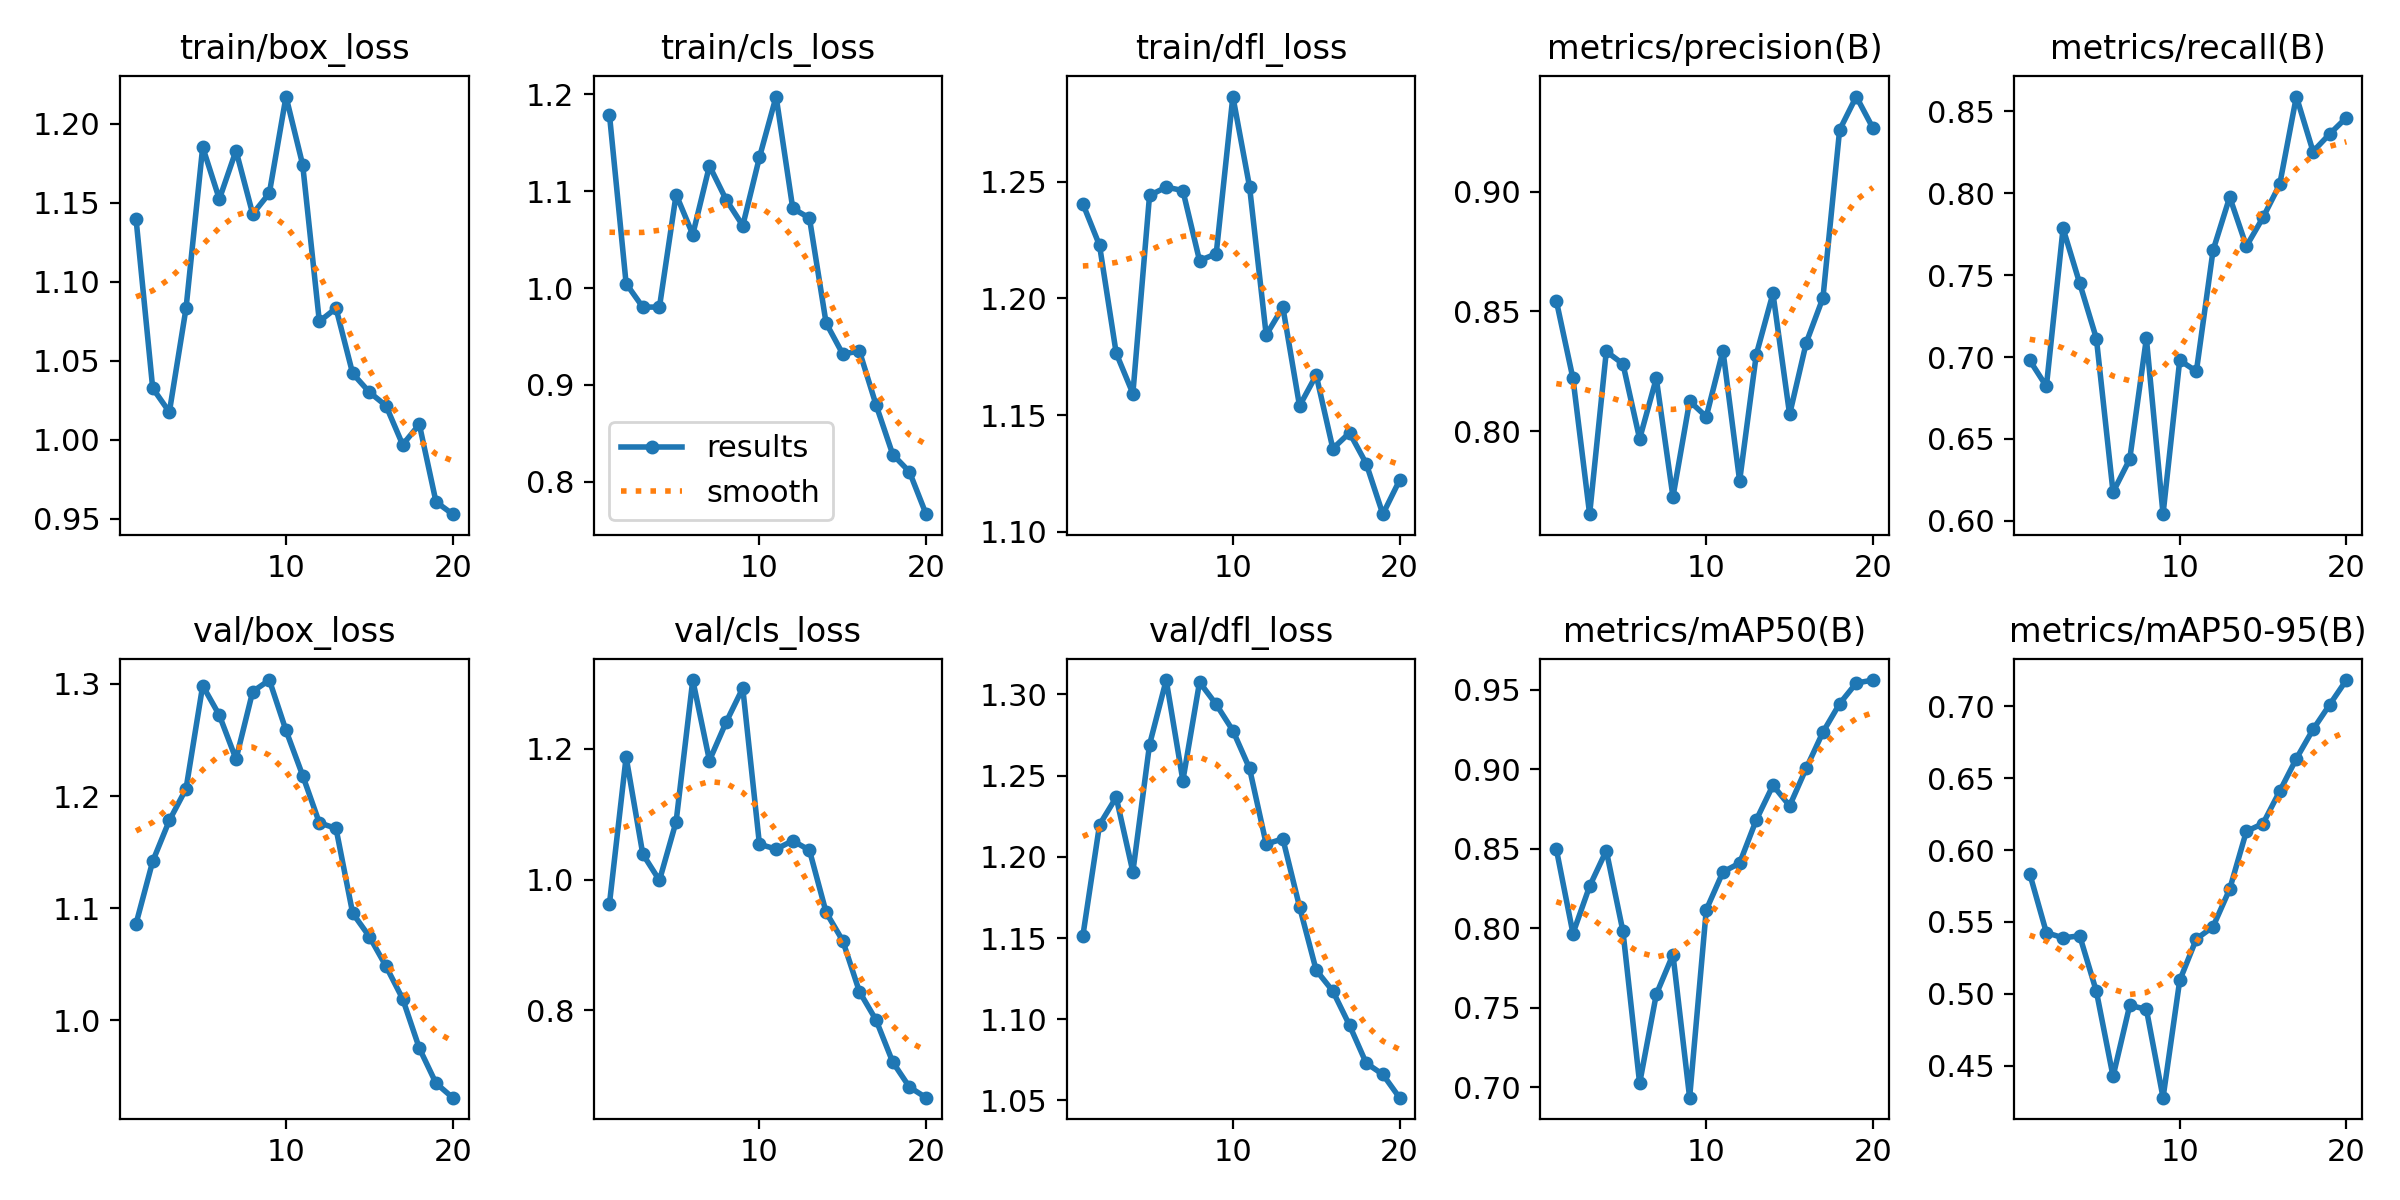

The data file committed next to this chart (first rows):
epoch, train/box_loss, train/cls_loss, train/dfl_loss, metrics/precision(B), metrics/recall(B), metrics/mAP50(B), metrics/mAP50-95(B), val/box_loss, val/cls_loss, val/dfl_loss, lr/pg0, lr/pg1, lr/pg2
1, 1.14, 1.179, 1.24, 0.8545, 0.698, 0.8499, 0.5835, 1.086, 0.9629, 1.151, 0.00022, 0.00022, 0.00022
2, 1.033, 1.005, 1.223, 0.822, 0.6821, 0.7968, 0.5425, 1.142, 1.187, 1.22, 0.0004372, 0.0004372, 0.0004372
3, 1.018, 0.9802, 1.177, 0.7654, 0.7785, 0.8265, 0.5389, 1.178, 1.039, 1.237, 0.0006307, 0.0006307, 0.0006307
4, 1.083, 0.9803, 1.159, 0.8333, 0.745, 0.8489, 0.5403, 1.206, 0.9987, 1.191, 0.0008004, 0.0008004, 0.0008004
5, 1.185, 1.097, 1.244, 0.8281, 0.7113, 0.7981, 0.5016, 1.298, 1.088, 1.269, 0.0009464, 0.0009464, 0.0009464
6, 1.152, 1.055, 1.248, 0.7968, 0.6175, 0.7026, 0.4424, 1.272, 1.305, 1.309, 0.001069, 0.001069, 0.001069
7, 1.183, 1.126, 1.246, 0.8221, 0.6376, 0.7585, 0.4919, 1.233, 1.182, 1.247, 0.001167, 0.001167, 0.001167
8, 1.143, 1.091, 1.216, 0.7727, 0.7114, 0.7835, 0.4892, 1.293, 1.24, 1.308, 0.001242, 0.001242, 0.001242
9, 1.156, 1.064, 1.219, 0.8126, 0.604, 0.6936, 0.4276, 1.304, 1.293, 1.294, 0.001208, 0.001208, 0.001208
10, 1.217, 1.135, 1.286, 0.8061, 0.698, 0.8117, 0.5092, 1.258, 1.054, 1.278, 0.001109, 0.001109, 0.001109
11, 1.174, 1.198, 1.248, 0.8336, 0.6913, 0.8355, 0.5381, 1.218, 1.046, 1.254, 0.00101, 0.00101, 0.00101
12, 1.075, 1.082, 1.184, 0.7793, 0.7651, 0.841, 0.5466, 1.176, 1.059, 1.208, 0.000911, 0.000911, 0.000911
13, 1.083, 1.072, 1.196, 0.832, 0.7977, 0.8682, 0.5728, 1.171, 1.045, 1.211, 0.000812, 0.000812, 0.000812
14, 1.042, 0.9639, 1.154, 0.8575, 0.7676, 0.8899, 0.613, 1.095, 0.9498, 1.169, 0.000713, 0.000713, 0.000713
15, 1.03, 0.9319, 1.167, 0.807, 0.7852, 0.877, 0.6185, 1.075, 0.9063, 1.13, 0.000614, 0.000614, 0.000614
16, 1.022, 0.9349, 1.136, 0.837, 0.8054, 0.9007, 0.641, 1.048, 0.8286, 1.117, 0.000515, 0.000515, 0.000515
17, 0.9968, 0.8792, 1.142, 0.8557, 0.8591, 0.9233, 0.6637, 1.019, 0.7851, 1.096, 0.000416, 0.000416, 0.000416
18, 1.01, 0.8281, 1.129, 0.9257, 0.8255, 0.9412, 0.6839, 0.9749, 0.7208, 1.073, 0.000317, 0.000317, 0.000317
19, 0.9607, 0.8103, 1.107, 0.9397, 0.8362, 0.9542, 0.7012, 0.9437, 0.6827, 1.066, 0.000218, 0.000218, 0.000218
20, 0.9529, 0.7666, 1.122, 0.9265, 0.8462, 0.9561, 0.7183, 0.9308, 0.6665, 1.052, 0.000119, 0.000119, 0.000119
